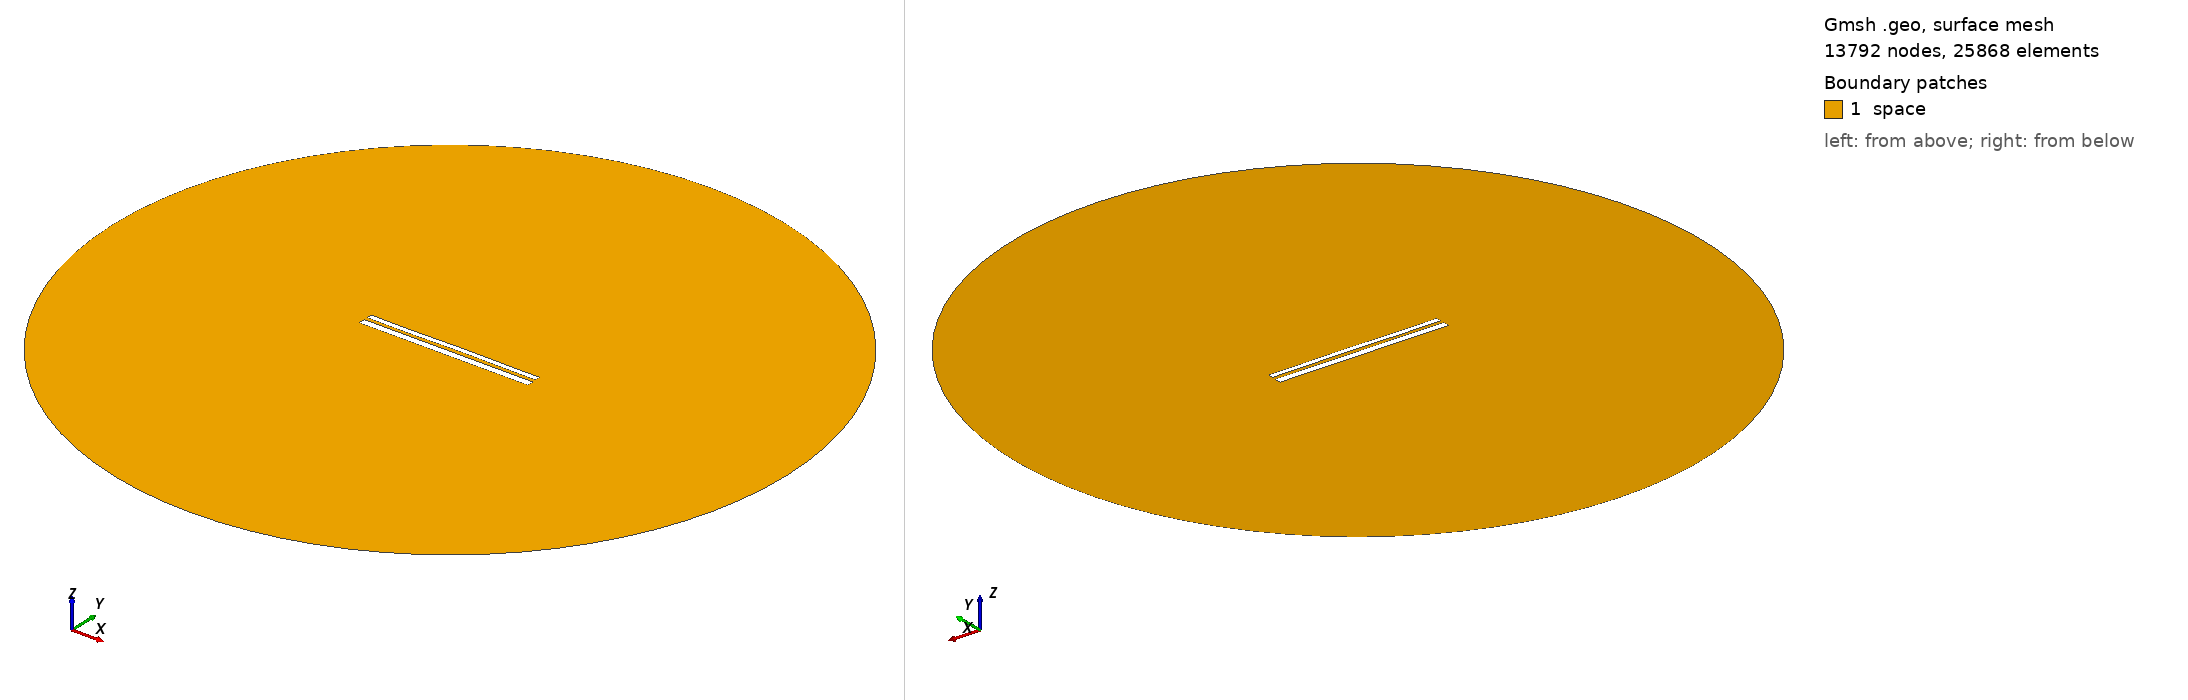

Gmsh geometry script, surface-meshed: 13792 nodes, 25868 surface elements. Boundary patches (legend numbers): 1 space. Left view from above one corner, right view from below the opposite corner. Legend entries are the model's physical surfaces. The drawing asked Gmsh for element sizes between 1% and 20% of the model's largest extent; the script's own settings can give other sizes.

=== 10457.geo (drawn) ===
//---------------------------------------
// Geometry kernel
//---------------------------------------

SetFactory("OpenCASCADE");



//---------------------------------------
// Parameters of the geometry
//---------------------------------------

// Overetch of the upper plate
overetch = 0.375;

// Distance between the plates
distance = 1.75;

// Discretization over the x axis (for the deformation)
nx = 50; 

// Length of the plate
L = 100 - overetch; 

// Number of modes
n = 4; 

// 1st mode coefficient
coeff(1) = 0.07499999999999998;
beta(1) = 0.596864 * 3.1415926535 / L;

// 2nd mode coefficient
coeff(2) = 0.07499999999999998;
beta(2) = 1.49418 * 3.1415926535 / L;

// 3rd mode coefficient
coeff(3) = -0.075;
beta(3) = 2.50025 * 3.1415926535 / L;

// 4th mode coefficient
coeff(4) = -0.075;
beta(4) = 3.49999 * 3.1415926535 / L;



//---------------------------------------
// Upper plate (deformed rectangle)
//---------------------------------------

// Coordiantes of the upper plate
xmin = -50;
xmax = 50 - overetch;

// Height of the upper plate
yheight = 4 - 2 * overetch;

// Indexes of the points
UpperID[] = {};
LowerID[] = {};
LeftID[] = {};
RightID[] = {};

// Point index
p = 1;

// Horizontal edges
For i In {1:nx}
    x = xmin + (i-1)*(xmax - xmin)/(nx-1);

    y_bottom = distance / 2 + overetch;
    For j In {1:n}
        C = (Cosh(beta(j)*L) + Cos(beta(j)*L)) / (Sinh(beta(j)*L) + Sin(beta(j)*L));
        y_bottom  = y_bottom + coeff(j) * (Cosh(beta(j)*(x+50)) - Cos(beta(j)*(x+50)) - C * (Sinh(beta(j)*(x+50)) - Sin(beta(j)*(x+50))));
    EndFor

    y_top = y_bottom + yheight;

    Point(p) = {x, y_top, 0, 1.0};
    UpperID[i] = p;
    p = p + 1;

    Point(p) = {x, y_bottom, 0, 1.0};
    LowerID[i] = p;
    p = p + 1;
EndFor

// Create point lists
UpperPts[] = {}; LowerPts[] = {};
For i In {1:nx}
  UpperPts[] += {UpperID[i]};
  LowerPts[] += {LowerID[i]};
EndFor

// Build splines
Spline(1) = {UpperPts[]};
Spline(2) = {LowerPts[]};
Line(3) = {LowerPts[nx-1], UpperPts[nx-1]};
Line(4) = {LowerPts[0], UpperPts[0]};

// Build the plane surface
Curve Loop(1) = {2, 3, -1, -4};
Plane Surface(1) = {1};



//---------------------------------------
// Lower plate (rectangle)
//---------------------------------------

// Vertices
Point(1001) = {-50, -1, 0, 1.0};
Point(1002) = { 50, -1, 0, 1.0};
Point(1003) = { 50,  -5, 0, 1.0};
Point(1004) = {-50,  -5, 0, 1.0};

// Edges
Line(5) = {1001, 1002};
Line(6) = {1002, 1003};
Line(7) = {1003, 1004};
Line(8) = {1004, 1001};

// Plane surface
Line Loop(2) = {5, 6, 7, 8};
Plane Surface(2) = {2}; 



//---------------------------------------
// Outer (fictious) boundary
//---------------------------------------

// Points
Point(1005) = {0, 0, 0};       // Center
Point(1006) = {200, 0, 0};     // Start point
Point(1007) = {0, 200, 0};     // 90 degrees
Point(1008) = {-200, 0, 0};    // 180 degrees
Point(1009) = {0, -200, 0};    // 270 degrees

// Circle arcs (each needs start, center, end)
Circle(9) = {1006, 1005, 1007};
Circle(10) = {1007, 1005, 1008};
Circle(11) = {1008, 1005, 1009};
Circle(12) = {1009, 1005, 1006};

// Plane surface for the entire domain
Curve Loop(3) = {9, 10, 11, 12};
Surface(3) = {3};

// Subtract the plates from the whole domain to obtain the actual domain where we want to solve the equations
BooleanDifference{ Surface{3}; Delete; }{ Surface{1}; Surface{2}; Delete; }




//---------------------------------------
// Transfinite Lines/Curves
//---------------------------------------

// Set the number of points on the boundaries
r = 7;

// Plates
Transfinite Curve {1, 2} = 50*r Using Progression 1;
Transfinite Curve {3, 4} = 2*r Using Progression 1;
Transfinite Line {5, 7} = 50*r Using Progression 1;
Transfinite Line {6, 8} = 2*r Using Progression 1;

// Outer boundary
Transfinite Line {9, 10, 11, 12} = 20 Using Progression 1;



//---------------------------------------
// Physical groups
//---------------------------------------                

// Physical curves (boundaries)
Physical Line("force_segment", 10) = {2};
Physical Line("upper_plate", 11) = {1, 3, 4};
Physical Line("lower_plate", 12) = {5, 6, 7, 8};
Physical Line("boundary", 20) = {9, 10, 11, 12};

// Physical Surfaces
Physical Surface("space", 30) = {3};



//---------------------------------------
// 6. Generate the Mesh
//---------------------------------------

// 2D mesh generation
Mesh 2;
